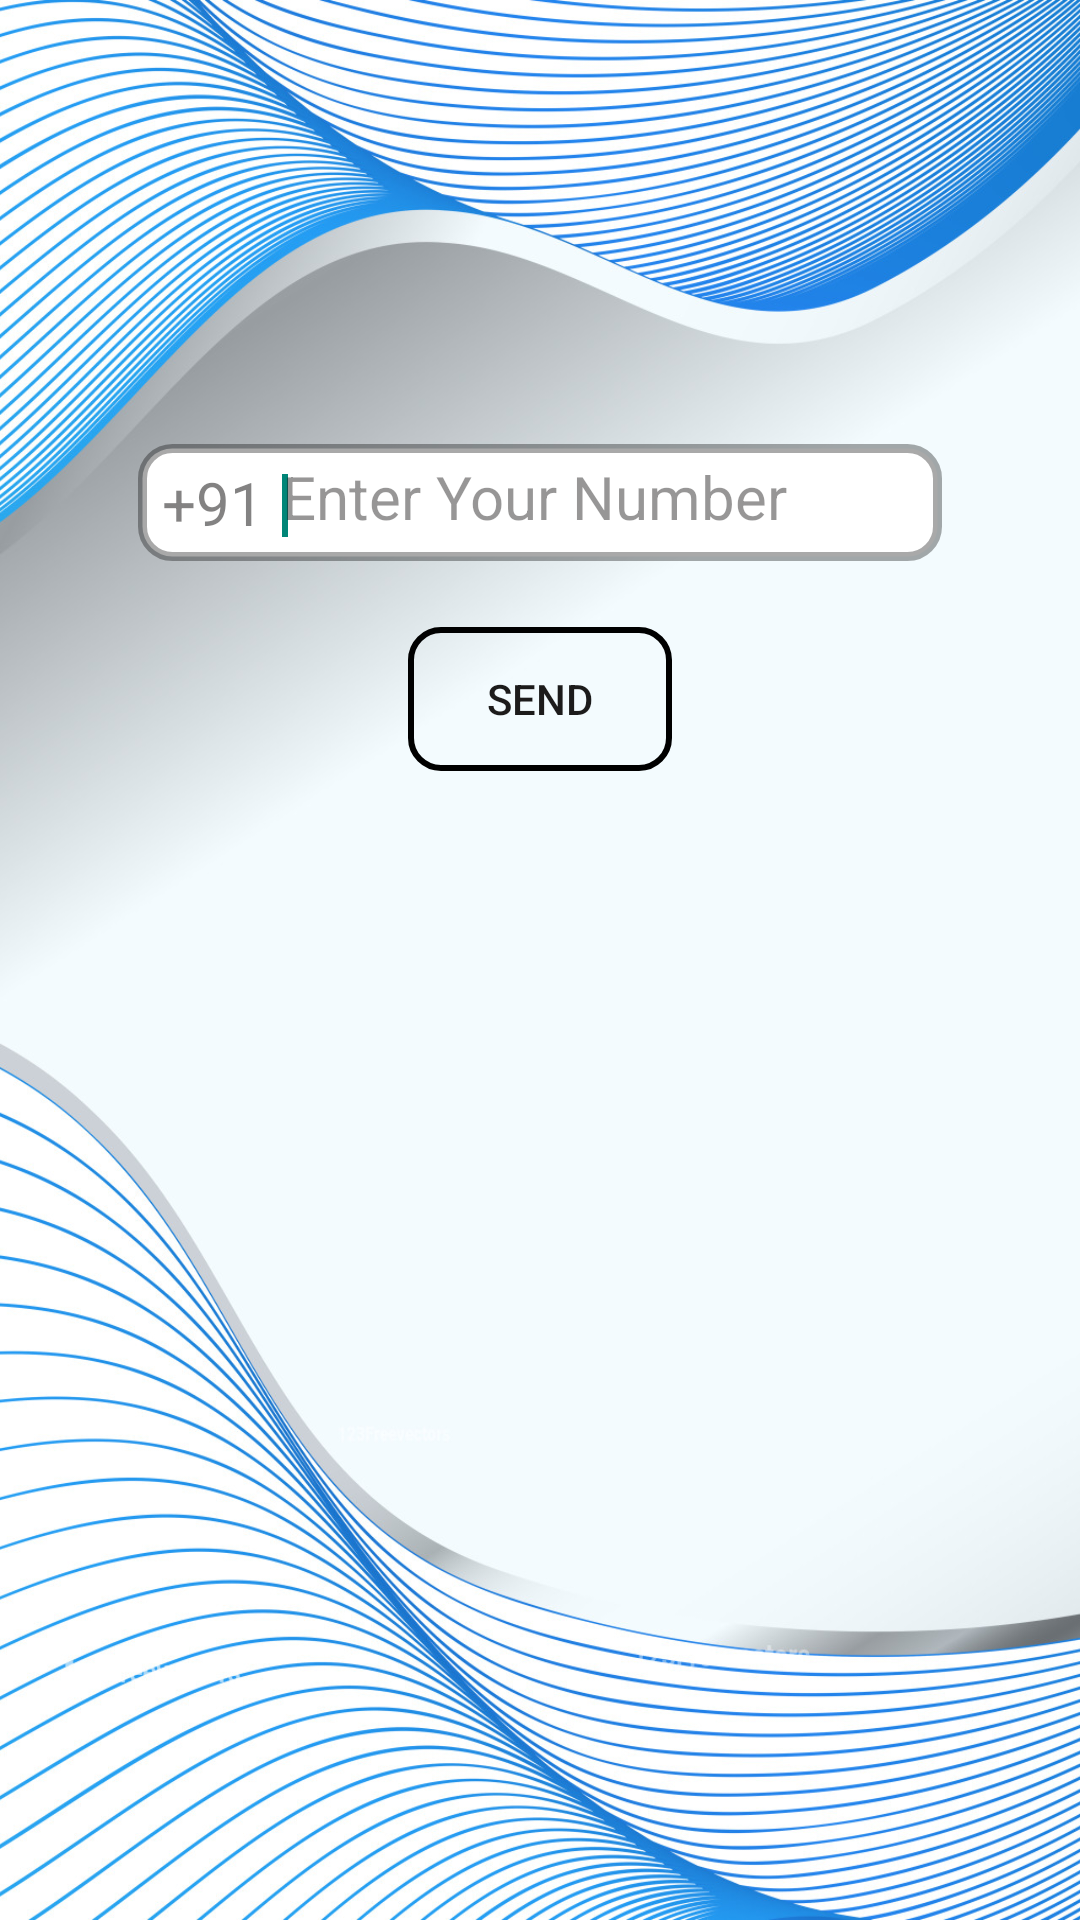

Layout XML and referenced resources for this Android screen:
<!-- AndroidManifest.xml: application theme Theme.TextMe -->
<!-- res/layout/activity_sign_in.xml -->
<?xml version="1.0" encoding="utf-8"?>
<androidx.constraintlayout.widget.ConstraintLayout xmlns:android="http://schemas.android.com/apk/res/android"
    xmlns:app="http://schemas.android.com/apk/res-auto"
    xmlns:tools="http://schemas.android.com/tools"
    android:layout_width="match_parent"
    android:layout_height="match_parent"
    android:background="@drawable/blue1"
    tools:context=".SignIn">


    <FrameLayout
        android:id="@+id/frameLayout"
        android:layout_width="268dp"
        android:layout_height="39dp"
        android:layout_marginTop="148dp"
        app:layout_constraintEnd_toEndOf="parent"
        app:layout_constraintHorizontal_bias="0.5"
        app:layout_constraintStart_toStartOf="parent"
        app:layout_constraintTop_toTopOf="parent">

        <EditText
            android:id="@+id/etphone"
            android:layout_width="match_parent"
            android:layout_height="wrap_content"
            android:background="@drawable/textview_num"
            android:ems="11"
            android:gravity="center_vertical"
            android:hint="Enter Your Number"
            android:inputType="phone"
            android:labelFor="@+id/etphone"
            android:maxLength="10"
            android:paddingStart="48dp"
            android:paddingTop="10dp"
            android:paddingEnd="8dp"
            android:paddingBottom="8dp"
            android:textColor="@color/black"
            android:textColorHint="#751C1A1A"
            android:textSize="20sp">

            <requestFocus />
        </EditText>

        <TextView
            android:id="@+id/prefix"
            android:layout_width="wrap_content"
            android:layout_height="wrap_content"
            android:layout_gravity="center_vertical"
            android:paddingStart="8dp"
            android:text="+91"
            android:textColor="#92272424"
            android:textSize="20sp" />
    </FrameLayout>

    <Button
        android:id="@+id/send"
        android:layout_width="wrap_content"
        android:layout_height="wrap_content"
        android:layout_marginTop="22dp"
        android:background="@drawable/btnview"
        android:text="Send"
        android:textColor="#1C1B1B"
        app:layout_constraintEnd_toEndOf="parent"
        app:layout_constraintHorizontal_bias="0.5"
        app:layout_constraintStart_toStartOf="parent"
        app:layout_constraintTop_toBottomOf="@+id/frameLayout" />





</androidx.constraintlayout.widget.ConstraintLayout>
<!-- resources referenced by this layout -->
<resources>
  <!-- drawable blue1: jpg bitmap (drawable, 589743 bytes) -->
  <!-- drawable btnview (drawable) -->
  <?xml version="1.0" encoding="utf-8"?>
  <shape xmlns:android="http://schemas.android.com/apk/res/android"
      android:shape="rectangle" >
  
  
      <corners android:radius="10dp"/>
  
      <stroke
          android:width="2dp"
          android:color="@color/black"/>
  
  </shape>
  <!-- drawable textview_num (drawable) -->
  <?xml version="1.0" encoding="utf-8"?>
  <selector xmlns:android="http://schemas.android.com/apk/res/android">
  
      <item>
  
          <shape android:shape="rectangle">
              <corners android:radius="10dp"/>
              <solid android:color="@color/white"/>
              <stroke android:color="#56000000"
                  android:width="3dp"/>
              <padding android:left="5dp"
                  android:right="5dp"
                  android:top="5dp"
                  android:bottom="5dp"/>
  
          </shape>
  
      </item>
  
  
  
  </selector>
  <style name="Theme.TextMe" parent="Theme.AppCompat.DayNight.DarkActionBar">
          
          <item name="colorPrimary">#73BCFB</item>
          <item name="colorPrimaryVariant">#32A4F1</item>
          <item name="colorOnPrimary">@color/white</item>
          
          <item name="colorSecondary">@color/teal_200</item>
          <item name="colorSecondaryVariant">@color/teal_700</item>
          <item name="colorOnSecondary">@color/black</item>
          
          <item name="android:statusBarColor">?attr/colorPrimaryVariant</item>
          
      </style>
  <!-- not gathered from this repository: default colours our renderer supplied (Android Studio template values) -->
  <color name="teal_200">#FF03DAC5</color>
  <color name="teal_700">#FF018786</color>
  <color name="black">#FF000000</color>
  <color name="white">#FFFFFFFF</color>
</resources>
